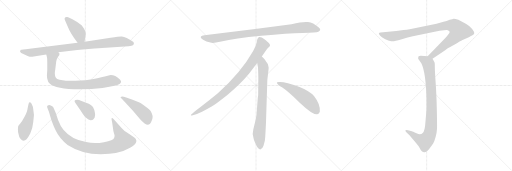
t = 0.00 s
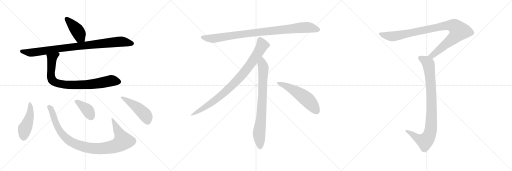
t = 2.21 s
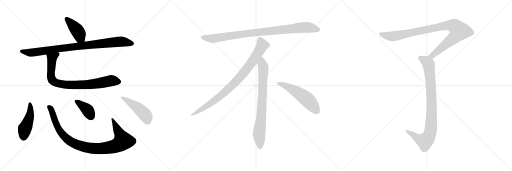
t = 4.42 s
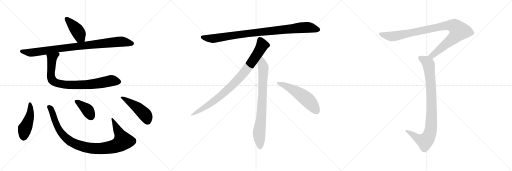
t = 6.63 s
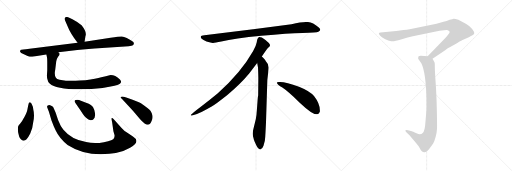
t = 8.84 s
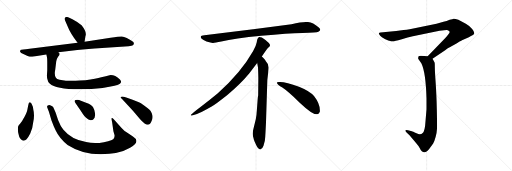
t = 11.05 s

The animated SVG that drew these frames (rendered in a browser with its animation timeline set to each time). Animation: 13 CSS @keyframes rules; one cycle of 11.05 s.

<svg version="1.1" viewBox="0 0 3072 1024" xmlns="http://www.w3.org/2000/svg">
  <g stroke="lightgray" stroke-dasharray="1,1" stroke-width="1" transform="scale(4, 4)">
    <line x1="0" y1="0" x2="256" y2="256"></line>
    <line x1="256" y1="0" x2="0" y2="256"></line>
    <line x1="128" y1="0" x2="128" y2="256"></line>
    <line x1="0" y1="128" x2="256" y2="128"></line>
    <line x1="256" y1="0" x2="512" y2="256"></line>
    <line x1="512" y1="0" x2="256" y2="256"></line>
    <line x1="384" y1="0" x2="384" y2="256"></line>
    <line x1="256" y1="128" x2="512" y2="128"></line>
    <line x1="512" y1="0" x2="768" y2="256"></line>
    <line x1="768" y1="0" x2="512" y2="256"></line>
    <line x1="640" y1="0" x2="640" y2="256"></line>
    <line x1="512" y1="128" x2="768" y2="128"></line>
  </g>
<g transform="scale(1, -1) translate(0, -850)">
   <style type="text/css">
    @keyframes keyframes0 {
      from {
       stroke: black;
       stroke-dashoffset: 423;
       stroke-width: 128;
       }
       58% {
       animation-timing-function: step-end;
       stroke: black;
       stroke-dashoffset: 0;
       stroke-width: 128;
       }
       to {
       stroke: black;
       stroke-width: 1024;
       }
       }
       #make-me-a-hanzi-animation-0 {
         animation: keyframes0 0.594238s both;
         animation-delay: 0.000000s;
         animation-timing-function: linear;
       }
    @keyframes keyframes1 {
      from {
       stroke: black;
       stroke-dashoffset: 922;
       stroke-width: 128;
       }
       75% {
       animation-timing-function: step-end;
       stroke: black;
       stroke-dashoffset: 0;
       stroke-width: 128;
       }
       to {
       stroke: black;
       stroke-width: 1024;
       }
       }
       #make-me-a-hanzi-animation-1 {
         animation: keyframes1 1.000326s both;
         animation-delay: 0.594238s;
         animation-timing-function: linear;
       }
    @keyframes keyframes2 {
      from {
       stroke: black;
       stroke-dashoffset: 836;
       stroke-width: 128;
       }
       73% {
       animation-timing-function: step-end;
       stroke: black;
       stroke-dashoffset: 0;
       stroke-width: 128;
       }
       to {
       stroke: black;
       stroke-width: 1024;
       }
       }
       #make-me-a-hanzi-animation-2 {
         animation: keyframes2 0.930339s both;
         animation-delay: 1.594564s;
         animation-timing-function: linear;
       }
    @keyframes keyframes3 {
      from {
       stroke: black;
       stroke-dashoffset: 464;
       stroke-width: 128;
       }
       60% {
       animation-timing-function: step-end;
       stroke: black;
       stroke-dashoffset: 0;
       stroke-width: 128;
       }
       to {
       stroke: black;
       stroke-width: 1024;
       }
       }
       #make-me-a-hanzi-animation-3 {
         animation: keyframes3 0.627604s both;
         animation-delay: 2.524903s;
         animation-timing-function: linear;
       }
    @keyframes keyframes4 {
      from {
       stroke: black;
       stroke-dashoffset: 985;
       stroke-width: 128;
       }
       76% {
       animation-timing-function: step-end;
       stroke: black;
       stroke-dashoffset: 0;
       stroke-width: 128;
       }
       to {
       stroke: black;
       stroke-width: 1024;
       }
       }
       #make-me-a-hanzi-animation-4 {
         animation: keyframes4 1.051595s both;
         animation-delay: 3.152507s;
         animation-timing-function: linear;
       }
    @keyframes keyframes5 {
      from {
       stroke: black;
       stroke-dashoffset: 384;
       stroke-width: 128;
       }
       56% {
       animation-timing-function: step-end;
       stroke: black;
       stroke-dashoffset: 0;
       stroke-width: 128;
       }
       to {
       stroke: black;
       stroke-width: 1024;
       }
       }
       #make-me-a-hanzi-animation-5 {
         animation: keyframes5 0.562500s both;
         animation-delay: 4.204102s;
         animation-timing-function: linear;
       }
    @keyframes keyframes6 {
      from {
       stroke: black;
       stroke-dashoffset: 471;
       stroke-width: 128;
       }
       61% {
       animation-timing-function: step-end;
       stroke: black;
       stroke-dashoffset: 0;
       stroke-width: 128;
       }
       to {
       stroke: black;
       stroke-width: 1024;
       }
       }
       #make-me-a-hanzi-animation-6 {
         animation: keyframes6 0.633301s both;
         animation-delay: 4.766602s;
         animation-timing-function: linear;
       }
    @keyframes keyframes7 {
      from {
       stroke: black;
       stroke-dashoffset: 952;
       stroke-width: 128;
       }
       76% {
       animation-timing-function: step-end;
       stroke: black;
       stroke-dashoffset: 0;
       stroke-width: 128;
       }
       to {
       stroke: black;
       stroke-width: 1024;
       }
       }
       #make-me-a-hanzi-animation-7 {
         animation: keyframes7 1.024740s both;
         animation-delay: 5.399903s;
         animation-timing-function: linear;
       }
    @keyframes keyframes8 {
      from {
       stroke: black;
       stroke-dashoffset: 897;
       stroke-width: 128;
       }
       74% {
       animation-timing-function: step-end;
       stroke: black;
       stroke-dashoffset: 0;
       stroke-width: 128;
       }
       to {
       stroke: black;
       stroke-width: 1024;
       }
       }
       #make-me-a-hanzi-animation-8 {
         animation: keyframes8 0.979980s both;
         animation-delay: 6.424643s;
         animation-timing-function: linear;
       }
    @keyframes keyframes9 {
      from {
       stroke: black;
       stroke-dashoffset: 792;
       stroke-width: 128;
       }
       72% {
       animation-timing-function: step-end;
       stroke: black;
       stroke-dashoffset: 0;
       stroke-width: 128;
       }
       to {
       stroke: black;
       stroke-width: 1024;
       }
       }
       #make-me-a-hanzi-animation-9 {
         animation: keyframes9 0.894531s both;
         animation-delay: 7.404623s;
         animation-timing-function: linear;
       }
    @keyframes keyframes10 {
      from {
       stroke: black;
       stroke-dashoffset: 548;
       stroke-width: 128;
       }
       64% {
       animation-timing-function: step-end;
       stroke: black;
       stroke-dashoffset: 0;
       stroke-width: 128;
       }
       to {
       stroke: black;
       stroke-width: 1024;
       }
       }
       #make-me-a-hanzi-animation-10 {
         animation: keyframes10 0.695964s both;
         animation-delay: 8.299154s;
         animation-timing-function: linear;
       }
    @keyframes keyframes11 {
      from {
       stroke: black;
       stroke-dashoffset: 993;
       stroke-width: 128;
       }
       76% {
       animation-timing-function: step-end;
       stroke: black;
       stroke-dashoffset: 0;
       stroke-width: 128;
       }
       to {
       stroke: black;
       stroke-width: 1024;
       }
       }
       #make-me-a-hanzi-animation-11 {
         animation: keyframes11 1.058105s both;
         animation-delay: 8.995118s;
         animation-timing-function: linear;
       }
    @keyframes keyframes12 {
      from {
       stroke: black;
       stroke-dashoffset: 919;
       stroke-width: 128;
       }
       75% {
       animation-timing-function: step-end;
       stroke: black;
       stroke-dashoffset: 0;
       stroke-width: 128;
       }
       to {
       stroke: black;
       stroke-width: 1024;
       }
       }
       #make-me-a-hanzi-animation-12 {
         animation: keyframes12 0.997884s both;
         animation-delay: 10.053223s;
         animation-timing-function: linear;
       }
</style>
<path d="M 387.5 739.0 Q 387.5 734.0 392.5 723.0 L 405.5 694.0 Q 422.5 650.0 465.5 595.0 C 483.5 571.0 502.5 571.0 507.5 601.0 L 512.5 633.0 Q 518.5 646.0 510.5 667.0 Q 499.5 687.0 489.5 699.0 Q 466.5 720.0 434.5 736.0 L 415.5 745.0 Q 408.5 749.0 402.5 749.0 Q 387.5 751.0 387.5 739.0 Z" fill="lightgray"></path> 
<path d="M 465.5 595.0 L 177.5 559.0 Q 127.5 553.0 125.5 552.0 Q 119.5 547.0 120.5 540.0 Q 122.5 533.0 143.5 525.0 L 165.5 515.0 Q 166.5 515.0 169.5 513.0 Q 172.5 511.0 178.5 511.0 L 193.5 511.0 L 277.5 524.0 L 350.5 537.0 L 463.5 551.0 Q 511.5 556.0 567.5 560.0 L 771.5 574.0 Q 793.5 575.0 797.5 579.0 Q 802.5 582.0 803.5 591.0 Q 804.5 599.0 789.5 606.0 Q 778.5 615.0 760.5 623.0 Q 742.5 630.0 731.5 632.0 Q 720.5 633.0 663.5 625.0 L 507.5 601.0 L 465.5 595.0 Z" fill="lightgray"></path> 
<path d="M 277.5 524.0 L 281.5 509.0 Q 283.5 501.0 283.5 481.0 L 283.5 429.0 L 281.5 397.0 Q 281.5 385.0 285.5 373.0 Q 286.5 360.0 299.5 349.0 Q 331.5 317.0 478.5 315.0 Q 550.5 315.0 615.5 323.0 Q 706.5 338.0 719.5 349.0 Q 733.5 360.0 719.5 374.0 Q 687.5 404.0 657.5 400.0 Q 637.5 396.0 607.5 387.0 Q 577.5 377.0 512.5 369.0 Q 472.5 367.0 453.5 367.0 L 395.5 367.0 Q 375.5 367.0 357.5 372.0 Q 339.5 377.0 335.5 385.0 Q 324.5 400.0 331.5 434.0 L 337.5 484.0 Q 340.5 502.0 348.5 511.0 Q 357.5 519.0 357.5 528.0 L 350.5 537.0 C 341.5 565.0 270.5 553.0 277.5 524.0 Z" fill="lightgray"></path> 
<path d="M 199.5 195.0 Q 198.5 213.0 189.5 229.0 Q 182.5 241.0 178.5 237.0 Q 174.5 237.0 173.5 234.0 L 169.5 220.0 L 163.5 189.0 Q 159.5 169.0 138.5 135.0 Q 135.5 125.0 121.5 110.0 L 112.5 99.0 Q 107.5 94.0 107.5 76.0 Q 107.5 57.0 111.5 45.0 Q 113.5 30.0 122.5 19.0 Q 132.5 7.0 141.5 7.0 Q 151.5 7.0 159.5 15.0 Q 167.5 23.0 181.5 50.0 Q 195.5 77.0 199.5 119.0 Q 208.5 160.0 199.5 195.0 Z" fill="lightgray"></path> 
<path d="M 729.5 83.0 L 682.5 136.0 Q 671.5 147.0 669.5 141.0 Q 668.5 135.0 672.5 119.0 L 680.5 64.0 L 687.5 40.0 Q 687.5 32.0 684.5 23.0 Q 680.5 9.0 623.5 -2.0 Q 566.5 -13.0 516.5 -1.0 Q 429.5 12.0 380.5 72.0 Q 363.5 92.0 348.5 131.0 L 333.5 176.0 Q 320.5 206.0 317.5 210.0 Q 314.5 213.0 304.5 218.0 Q 295.5 223.0 284.5 217.0 Q 281.5 216.0 283.5 206.0 L 293.5 180.0 L 308.5 129.0 Q 322.5 91.0 333.5 69.0 Q 356.5 20.0 405.5 -19.0 Q 492.5 -75.0 603.5 -75.0 Q 714.5 -75.0 780.5 -36.0 Q 846.5 2.0 797.5 32.0 L 759.5 57.0 Q 745.5 65.0 729.5 83.0 Z" fill="lightgray"></path> 
<path d="M 453.5 231.0 L 485.5 185.0 Q 506.5 151.0 518.5 143.0 Q 530.5 132.0 543.5 130.0 Q 557.5 128.0 567.5 145.0 Q 573.5 157.0 569.5 174.0 Q 567.5 191.0 558.5 207.0 Q 552.5 223.0 516.5 235.0 L 485.5 247.0 Q 474.5 251.0 462.5 252.0 Q 451.5 252.0 449.5 250.0 L 447.5 244.0 Q 447.5 243.0 453.5 231.0 Z" fill="lightgray"></path> 
<path d="M 795.5 253.0 L 757.5 266.0 Q 733.5 274.0 728.5 271.0 Q 718.5 267.0 729.5 260.0 L 797.5 187.0 L 839.5 137.0 Q 851.5 123.0 867.5 110.0 Q 887.5 96.0 898.5 107.0 Q 903.5 111.0 909.5 125.0 Q 915.5 139.0 915.5 148.0 Q 916.5 157.0 910.5 172.0 Q 904.5 187.0 895.5 194.0 Q 887.5 201.0 864.5 218.0 Q 842.5 234.0 833.5 237.0 L 795.5 253.0 Z" fill="lightgray"></path> 
<path d="M 1749.0 705.5 L 1531.0 676.5 L 1226.0 639.5 Q 1193.0 636.5 1210.0 618.5 Q 1218.0 611.5 1239.0 602.5 Q 1267.0 594.5 1276.0 593.5 Q 1286.0 592.5 1328.0 601.5 Q 1406.0 620.5 1568.0 636.5 Q 1730.0 651.5 1815.0 653.5 Q 1900.0 655.5 1910.0 660.5 Q 1932.0 670.5 1911.0 687.5 Q 1879.0 714.5 1848.0 718.5 Q 1818.0 722.5 1749.0 705.5 Z" fill="lightgray"></path> 
<path d="M 1571.0 511.5 Q 1599.0 554.5 1606.0 561.5 L 1617.0 571.5 Q 1620.0 574.5 1620.0 580.5 Q 1620.0 585.5 1613.0 593.5 Q 1595.0 610.5 1571.0 625.5 Q 1560.0 630.5 1556.0 629.5 L 1551.0 626.5 Q 1549.0 625.5 1547.0 621.5 Q 1545.0 616.5 1544.0 615.5 L 1540.0 595.5 Q 1537.0 576.5 1519.0 545.5 Q 1447.0 417.5 1307.0 291.5 Q 1258.0 250.5 1203.0 209.5 Q 1149.0 168.5 1147.0 163.5 Q 1140.0 153.5 1157.0 159.5 L 1182.0 167.5 Q 1202.0 172.5 1270.0 211.5 Q 1291.0 222.5 1364.0 280.5 Q 1445.0 348.5 1495.0 409.5 L 1543.0 473.5 L 1571.0 511.5 Z" fill="lightgray"></path> 
<path d="M 1596.0 115.5 L 1604.0 371.5 L 1610.0 423.5 Q 1612.0 439.5 1612.0 446.5 Q 1612.0 467.5 1594.0 485.5 Q 1592.0 490.5 1571.0 511.5 C 1550.0 533.5 1538.0 503.5 1543.0 473.5 L 1548.0 445.5 Q 1550.0 404.5 1550.0 383.5 L 1549.0 277.5 Q 1547.0 271.5 1545.0 241.5 L 1541.0 188.5 Q 1539.0 155.5 1535.0 137.5 L 1520.0 75.5 Q 1512.0 47.5 1521.0 22.5 L 1523.0 13.5 Q 1525.0 7.5 1537.0 -19.5 Q 1550.0 -46.5 1562.0 -45.5 Q 1574.0 -44.5 1581.0 -23.5 L 1589.0 6.5 Q 1592.0 29.5 1593.0 57.5 L 1596.0 115.5 Z" fill="lightgray"></path> 
<path d="M 1661.0 354.5 Q 1664.0 343.5 1694.0 325.5 Q 1724.0 306.5 1800.0 233.5 Q 1877.0 160.5 1904.0 165.5 Q 1914.0 166.5 1919.0 180.5 Q 1923.0 224.5 1884.0 274.5 Q 1859.0 304.5 1794.0 330.5 Q 1711.0 361.5 1673.0 358.5 Q 1660.0 358.5 1661.0 354.5 Z" fill="lightgray"></path> 
<path d="M 2595.0 498.0 L 2671.0 550.0 Q 2678.0 558.0 2720.0 580.0 Q 2769.0 609.0 2772.0 610.0 L 2813.0 628.0 Q 2841.0 640.0 2845.0 648.0 Q 2848.0 659.0 2833.0 677.0 Q 2818.0 695.0 2795.0 708.0 L 2750.0 732.0 Q 2728.0 740.0 2722.0 739.0 Q 2717.0 738.0 2698.0 732.0 Q 2680.0 723.0 2661.0 720.0 L 2619.0 708.0 L 2458.0 676.0 Q 2441.0 673.0 2422.0 671.0 L 2377.0 665.0 L 2283.0 656.0 Q 2275.0 655.0 2273.0 652.0 Q 2272.0 648.0 2281.0 636.0 Q 2288.0 628.0 2309.0 617.0 Q 2331.0 606.0 2347.0 604.0 Q 2363.0 601.0 2406.0 614.0 Q 2450.0 627.0 2477.0 633.0 L 2637.0 666.0 Q 2683.0 673.0 2687.0 670.0 Q 2696.0 667.0 2698.0 661.0 Q 2698.0 656.0 2695.0 651.0 Q 2693.0 646.0 2672.0 623.0 L 2566.0 513.0 C 2545.0 491.0 2570.0 481.0 2595.0 498.0 Z" fill="lightgray"></path> 
<path d="M 2566.0 513.0 L 2525.0 516.0 Q 2515.0 516.0 2512.0 513.0 Q 2509.0 510.0 2509.0 499.0 L 2528.0 472.0 Q 2555.0 416.0 2559.0 260.0 L 2559.0 196.0 L 2553.0 124.0 Q 2550.0 66.0 2536.0 53.0 Q 2523.0 40.0 2499.0 51.0 Q 2475.0 62.0 2471.0 63.0 L 2448.0 70.0 Q 2435.0 73.0 2432.0 68.0 Q 2430.0 66.0 2438.0 57.0 L 2457.0 40.0 L 2495.0 -6.0 Q 2514.0 -28.0 2519.0 -39.0 Q 2524.0 -50.0 2531.0 -57.0 Q 2539.0 -64.0 2548.0 -63.0 Q 2558.0 -63.0 2575.0 -43.0 L 2599.0 -10.0 Q 2607.0 3.0 2614.0 30.0 Q 2621.0 56.0 2622.0 78.0 Q 2623.0 99.0 2621.0 191.0 Q 2619.0 283.0 2614.0 354.0 Q 2609.0 424.0 2609.0 447.0 Q 2609.0 469.0 2608.0 474.0 Q 2607.0 478.0 2595.0 498.0 C 2587.0 511.0 2587.0 511.0 2566.0 513.0 Z" fill="lightgray"></path> 
      <clipPath id="make-me-a-hanzi-clip-0">
      <path d="M 387.5 739.0 Q 387.5 734.0 392.5 723.0 L 405.5 694.0 Q 422.5 650.0 465.5 595.0 C 483.5 571.0 502.5 571.0 507.5 601.0 L 512.5 633.0 Q 518.5 646.0 510.5 667.0 Q 499.5 687.0 489.5 699.0 Q 466.5 720.0 434.5 736.0 L 415.5 745.0 Q 408.5 749.0 402.5 749.0 Q 387.5 751.0 387.5 739.0 Z" fill="lightgray"></path>
      </clipPath>
      <path clip-path="url(#make-me-a-hanzi-clip-0)" d="M 398.5 739.0 L 461.5 671.0 L 479.5 629.0 L 499.5 608.0 " fill="none" id="make-me-a-hanzi-animation-0" stroke-dasharray="295 590" stroke-linecap="round"></path>

      <clipPath id="make-me-a-hanzi-clip-1">
      <path d="M 465.5 595.0 L 177.5 559.0 Q 127.5 553.0 125.5 552.0 Q 119.5 547.0 120.5 540.0 Q 122.5 533.0 143.5 525.0 L 165.5 515.0 Q 166.5 515.0 169.5 513.0 Q 172.5 511.0 178.5 511.0 L 193.5 511.0 L 277.5 524.0 L 350.5 537.0 L 463.5 551.0 Q 511.5 556.0 567.5 560.0 L 771.5 574.0 Q 793.5 575.0 797.5 579.0 Q 802.5 582.0 803.5 591.0 Q 804.5 599.0 789.5 606.0 Q 778.5 615.0 760.5 623.0 Q 742.5 630.0 731.5 632.0 Q 720.5 633.0 663.5 625.0 L 507.5 601.0 L 465.5 595.0 Z" fill="lightgray"></path>
      </clipPath>
      <path clip-path="url(#make-me-a-hanzi-clip-1)" d="M 129.5 543.0 L 186.5 535.0 L 711.5 601.0 L 790.5 590.0 " fill="none" id="make-me-a-hanzi-animation-1" stroke-dasharray="794 1588" stroke-linecap="round"></path>

      <clipPath id="make-me-a-hanzi-clip-2">
      <path d="M 277.5 524.0 L 281.5 509.0 Q 283.5 501.0 283.5 481.0 L 283.5 429.0 L 281.5 397.0 Q 281.5 385.0 285.5 373.0 Q 286.5 360.0 299.5 349.0 Q 331.5 317.0 478.5 315.0 Q 550.5 315.0 615.5 323.0 Q 706.5 338.0 719.5 349.0 Q 733.5 360.0 719.5 374.0 Q 687.5 404.0 657.5 400.0 Q 637.5 396.0 607.5 387.0 Q 577.5 377.0 512.5 369.0 Q 472.5 367.0 453.5 367.0 L 395.5 367.0 Q 375.5 367.0 357.5 372.0 Q 339.5 377.0 335.5 385.0 Q 324.5 400.0 331.5 434.0 L 337.5 484.0 Q 340.5 502.0 348.5 511.0 Q 357.5 519.0 357.5 528.0 L 350.5 537.0 C 341.5 565.0 270.5 553.0 277.5 524.0 Z" fill="lightgray"></path>
      </clipPath>
      <path clip-path="url(#make-me-a-hanzi-clip-2)" d="M 346.5 526.0 L 312.5 500.0 L 305.5 422.0 L 311.5 374.0 L 335.5 355.0 L 371.5 345.0 L 467.5 340.0 L 547.5 345.0 L 669.5 367.0 L 711.5 362.0 " fill="none" id="make-me-a-hanzi-animation-2" stroke-dasharray="708 1416" stroke-linecap="round"></path>

      <clipPath id="make-me-a-hanzi-clip-3">
      <path d="M 199.5 195.0 Q 198.5 213.0 189.5 229.0 Q 182.5 241.0 178.5 237.0 Q 174.5 237.0 173.5 234.0 L 169.5 220.0 L 163.5 189.0 Q 159.5 169.0 138.5 135.0 Q 135.5 125.0 121.5 110.0 L 112.5 99.0 Q 107.5 94.0 107.5 76.0 Q 107.5 57.0 111.5 45.0 Q 113.5 30.0 122.5 19.0 Q 132.5 7.0 141.5 7.0 Q 151.5 7.0 159.5 15.0 Q 167.5 23.0 181.5 50.0 Q 195.5 77.0 199.5 119.0 Q 208.5 160.0 199.5 195.0 Z" fill="lightgray"></path>
      </clipPath>
      <path clip-path="url(#make-me-a-hanzi-clip-3)" d="M 180.5 228.0 L 179.5 158.0 L 148.5 79.0 L 142.5 26.0 " fill="none" id="make-me-a-hanzi-animation-3" stroke-dasharray="336 672" stroke-linecap="round"></path>

      <clipPath id="make-me-a-hanzi-clip-4">
      <path d="M 729.5 83.0 L 682.5 136.0 Q 671.5 147.0 669.5 141.0 Q 668.5 135.0 672.5 119.0 L 680.5 64.0 L 687.5 40.0 Q 687.5 32.0 684.5 23.0 Q 680.5 9.0 623.5 -2.0 Q 566.5 -13.0 516.5 -1.0 Q 429.5 12.0 380.5 72.0 Q 363.5 92.0 348.5 131.0 L 333.5 176.0 Q 320.5 206.0 317.5 210.0 Q 314.5 213.0 304.5 218.0 Q 295.5 223.0 284.5 217.0 Q 281.5 216.0 283.5 206.0 L 293.5 180.0 L 308.5 129.0 Q 322.5 91.0 333.5 69.0 Q 356.5 20.0 405.5 -19.0 Q 492.5 -75.0 603.5 -75.0 Q 714.5 -75.0 780.5 -36.0 Q 846.5 2.0 797.5 32.0 L 759.5 57.0 Q 745.5 65.0 729.5 83.0 Z" fill="lightgray"></path>
      </clipPath>
      <path clip-path="url(#make-me-a-hanzi-clip-4)" d="M 292.5 211.0 L 304.5 199.0 L 348.5 82.0 L 385.5 32.0 L 438.5 -7.0 L 521.5 -35.0 L 628.5 -39.0 L 687.5 -27.0 L 731.5 -2.0 L 736.5 8.0 L 730.5 24.0 L 675.5 137.0 " fill="none" id="make-me-a-hanzi-animation-4" stroke-dasharray="857 1714" stroke-linecap="round"></path>

      <clipPath id="make-me-a-hanzi-clip-5">
      <path d="M 453.5 231.0 L 485.5 185.0 Q 506.5 151.0 518.5 143.0 Q 530.5 132.0 543.5 130.0 Q 557.5 128.0 567.5 145.0 Q 573.5 157.0 569.5 174.0 Q 567.5 191.0 558.5 207.0 Q 552.5 223.0 516.5 235.0 L 485.5 247.0 Q 474.5 251.0 462.5 252.0 Q 451.5 252.0 449.5 250.0 L 447.5 244.0 Q 447.5 243.0 453.5 231.0 Z" fill="lightgray"></path>
      </clipPath>
      <path clip-path="url(#make-me-a-hanzi-clip-5)" d="M 457.5 244.0 L 525.5 191.0 L 545.5 154.0 " fill="none" id="make-me-a-hanzi-animation-5" stroke-dasharray="256 512" stroke-linecap="round"></path>

      <clipPath id="make-me-a-hanzi-clip-6">
      <path d="M 795.5 253.0 L 757.5 266.0 Q 733.5 274.0 728.5 271.0 Q 718.5 267.0 729.5 260.0 L 797.5 187.0 L 839.5 137.0 Q 851.5 123.0 867.5 110.0 Q 887.5 96.0 898.5 107.0 Q 903.5 111.0 909.5 125.0 Q 915.5 139.0 915.5 148.0 Q 916.5 157.0 910.5 172.0 Q 904.5 187.0 895.5 194.0 Q 887.5 201.0 864.5 218.0 Q 842.5 234.0 833.5 237.0 L 795.5 253.0 Z" fill="lightgray"></path>
      </clipPath>
      <path clip-path="url(#make-me-a-hanzi-clip-6)" d="M 733.5 266.0 L 849.5 184.0 L 876.5 154.0 L 885.5 123.0 " fill="none" id="make-me-a-hanzi-animation-6" stroke-dasharray="343 686" stroke-linecap="round"></path>

      <clipPath id="make-me-a-hanzi-clip-7">
      <path d="M 1749.0 705.5 L 1531.0 676.5 L 1226.0 639.5 Q 1193.0 636.5 1210.0 618.5 Q 1218.0 611.5 1239.0 602.5 Q 1267.0 594.5 1276.0 593.5 Q 1286.0 592.5 1328.0 601.5 Q 1406.0 620.5 1568.0 636.5 Q 1730.0 651.5 1815.0 653.5 Q 1900.0 655.5 1910.0 660.5 Q 1932.0 670.5 1911.0 687.5 Q 1879.0 714.5 1848.0 718.5 Q 1818.0 722.5 1749.0 705.5 Z" fill="lightgray"></path>
      </clipPath>
      <path clip-path="url(#make-me-a-hanzi-clip-7)" d="M 1218.0 628.5 L 1240.0 621.5 L 1297.0 621.5 L 1526.0 654.5 L 1809.0 685.5 L 1848.0 686.5 L 1908.0 674.5 " fill="none" id="make-me-a-hanzi-animation-7" stroke-dasharray="824 1648" stroke-linecap="round"></path>

      <clipPath id="make-me-a-hanzi-clip-8">
      <path d="M 1571.0 511.5 Q 1599.0 554.5 1606.0 561.5 L 1617.0 571.5 Q 1620.0 574.5 1620.0 580.5 Q 1620.0 585.5 1613.0 593.5 Q 1595.0 610.5 1571.0 625.5 Q 1560.0 630.5 1556.0 629.5 L 1551.0 626.5 Q 1549.0 625.5 1547.0 621.5 Q 1545.0 616.5 1544.0 615.5 L 1540.0 595.5 Q 1537.0 576.5 1519.0 545.5 Q 1447.0 417.5 1307.0 291.5 Q 1258.0 250.5 1203.0 209.5 Q 1149.0 168.5 1147.0 163.5 Q 1140.0 153.5 1157.0 159.5 L 1182.0 167.5 Q 1202.0 172.5 1270.0 211.5 Q 1291.0 222.5 1364.0 280.5 Q 1445.0 348.5 1495.0 409.5 L 1543.0 473.5 L 1571.0 511.5 Z" fill="lightgray"></path>
      </clipPath>
      <path clip-path="url(#make-me-a-hanzi-clip-8)" d="M 1561.0 616.5 L 1574.0 579.5 L 1570.0 570.5 L 1524.0 496.5 L 1444.0 391.5 L 1342.0 290.5 L 1287.0 246.5 L 1152.0 162.5 " fill="none" id="make-me-a-hanzi-animation-8" stroke-dasharray="769 1538" stroke-linecap="round"></path>

      <clipPath id="make-me-a-hanzi-clip-9">
      <path d="M 1596.0 115.5 L 1604.0 371.5 L 1610.0 423.5 Q 1612.0 439.5 1612.0 446.5 Q 1612.0 467.5 1594.0 485.5 Q 1592.0 490.5 1571.0 511.5 C 1550.0 533.5 1538.0 503.5 1543.0 473.5 L 1548.0 445.5 Q 1550.0 404.5 1550.0 383.5 L 1549.0 277.5 Q 1547.0 271.5 1545.0 241.5 L 1541.0 188.5 Q 1539.0 155.5 1535.0 137.5 L 1520.0 75.5 Q 1512.0 47.5 1521.0 22.5 L 1523.0 13.5 Q 1525.0 7.5 1537.0 -19.5 Q 1550.0 -46.5 1562.0 -45.5 Q 1574.0 -44.5 1581.0 -23.5 L 1589.0 6.5 Q 1592.0 29.5 1593.0 57.5 L 1596.0 115.5 Z" fill="lightgray"></path>
      </clipPath>
      <path clip-path="url(#make-me-a-hanzi-clip-9)" d="M 1572.0 500.5 L 1573.0 466.5 L 1580.0 448.5 L 1576.0 289.5 L 1568.0 154.5 L 1554.0 45.5 L 1562.0 -32.5 " fill="none" id="make-me-a-hanzi-animation-9" stroke-dasharray="664 1328" stroke-linecap="round"></path>

      <clipPath id="make-me-a-hanzi-clip-10">
      <path d="M 1661.0 354.5 Q 1664.0 343.5 1694.0 325.5 Q 1724.0 306.5 1800.0 233.5 Q 1877.0 160.5 1904.0 165.5 Q 1914.0 166.5 1919.0 180.5 Q 1923.0 224.5 1884.0 274.5 Q 1859.0 304.5 1794.0 330.5 Q 1711.0 361.5 1673.0 358.5 Q 1660.0 358.5 1661.0 354.5 Z" fill="lightgray"></path>
      </clipPath>
      <path clip-path="url(#make-me-a-hanzi-clip-10)" d="M 1668.0 353.5 L 1711.0 337.5 L 1816.0 275.5 L 1864.0 232.5 L 1900.0 184.5 " fill="none" id="make-me-a-hanzi-animation-10" stroke-dasharray="420 840" stroke-linecap="round"></path>

      <clipPath id="make-me-a-hanzi-clip-11">
      <path d="M 2595.0 498.0 L 2671.0 550.0 Q 2678.0 558.0 2720.0 580.0 Q 2769.0 609.0 2772.0 610.0 L 2813.0 628.0 Q 2841.0 640.0 2845.0 648.0 Q 2848.0 659.0 2833.0 677.0 Q 2818.0 695.0 2795.0 708.0 L 2750.0 732.0 Q 2728.0 740.0 2722.0 739.0 Q 2717.0 738.0 2698.0 732.0 Q 2680.0 723.0 2661.0 720.0 L 2619.0 708.0 L 2458.0 676.0 Q 2441.0 673.0 2422.0 671.0 L 2377.0 665.0 L 2283.0 656.0 Q 2275.0 655.0 2273.0 652.0 Q 2272.0 648.0 2281.0 636.0 Q 2288.0 628.0 2309.0 617.0 Q 2331.0 606.0 2347.0 604.0 Q 2363.0 601.0 2406.0 614.0 Q 2450.0 627.0 2477.0 633.0 L 2637.0 666.0 Q 2683.0 673.0 2687.0 670.0 Q 2696.0 667.0 2698.0 661.0 Q 2698.0 656.0 2695.0 651.0 Q 2693.0 646.0 2672.0 623.0 L 2566.0 513.0 C 2545.0 491.0 2570.0 481.0 2595.0 498.0 Z" fill="lightgray"></path>
      </clipPath>
      <path clip-path="url(#make-me-a-hanzi-clip-11)" d="M 2279.0 650.0 L 2313.0 638.0 L 2360.0 633.0 L 2676.0 697.0 L 2728.0 694.0 L 2744.0 680.0 L 2755.0 665.0 L 2730.0 631.0 L 2604.0 526.0 L 2586.0 515.0 L 2574.0 516.0 " fill="none" id="make-me-a-hanzi-animation-11" stroke-dasharray="865 1730" stroke-linecap="round"></path>

      <clipPath id="make-me-a-hanzi-clip-12">
      <path d="M 2566.0 513.0 L 2525.0 516.0 Q 2515.0 516.0 2512.0 513.0 Q 2509.0 510.0 2509.0 499.0 L 2528.0 472.0 Q 2555.0 416.0 2559.0 260.0 L 2559.0 196.0 L 2553.0 124.0 Q 2550.0 66.0 2536.0 53.0 Q 2523.0 40.0 2499.0 51.0 Q 2475.0 62.0 2471.0 63.0 L 2448.0 70.0 Q 2435.0 73.0 2432.0 68.0 Q 2430.0 66.0 2438.0 57.0 L 2457.0 40.0 L 2495.0 -6.0 Q 2514.0 -28.0 2519.0 -39.0 Q 2524.0 -50.0 2531.0 -57.0 Q 2539.0 -64.0 2548.0 -63.0 Q 2558.0 -63.0 2575.0 -43.0 L 2599.0 -10.0 Q 2607.0 3.0 2614.0 30.0 Q 2621.0 56.0 2622.0 78.0 Q 2623.0 99.0 2621.0 191.0 Q 2619.0 283.0 2614.0 354.0 Q 2609.0 424.0 2609.0 447.0 Q 2609.0 469.0 2608.0 474.0 Q 2607.0 478.0 2595.0 498.0 C 2587.0 511.0 2587.0 511.0 2566.0 513.0 Z" fill="lightgray"></path>
      </clipPath>
      <path clip-path="url(#make-me-a-hanzi-clip-12)" d="M 2521.0 504.0 L 2565.0 475.0 L 2575.0 442.0 L 2590.0 246.0 L 2585.0 75.0 L 2567.0 22.0 L 2549.0 4.0 L 2512.0 18.0 L 2438.0 64.0 " fill="none" id="make-me-a-hanzi-animation-12" stroke-dasharray="791 1582" stroke-linecap="round"></path>

</g>
</svg>
